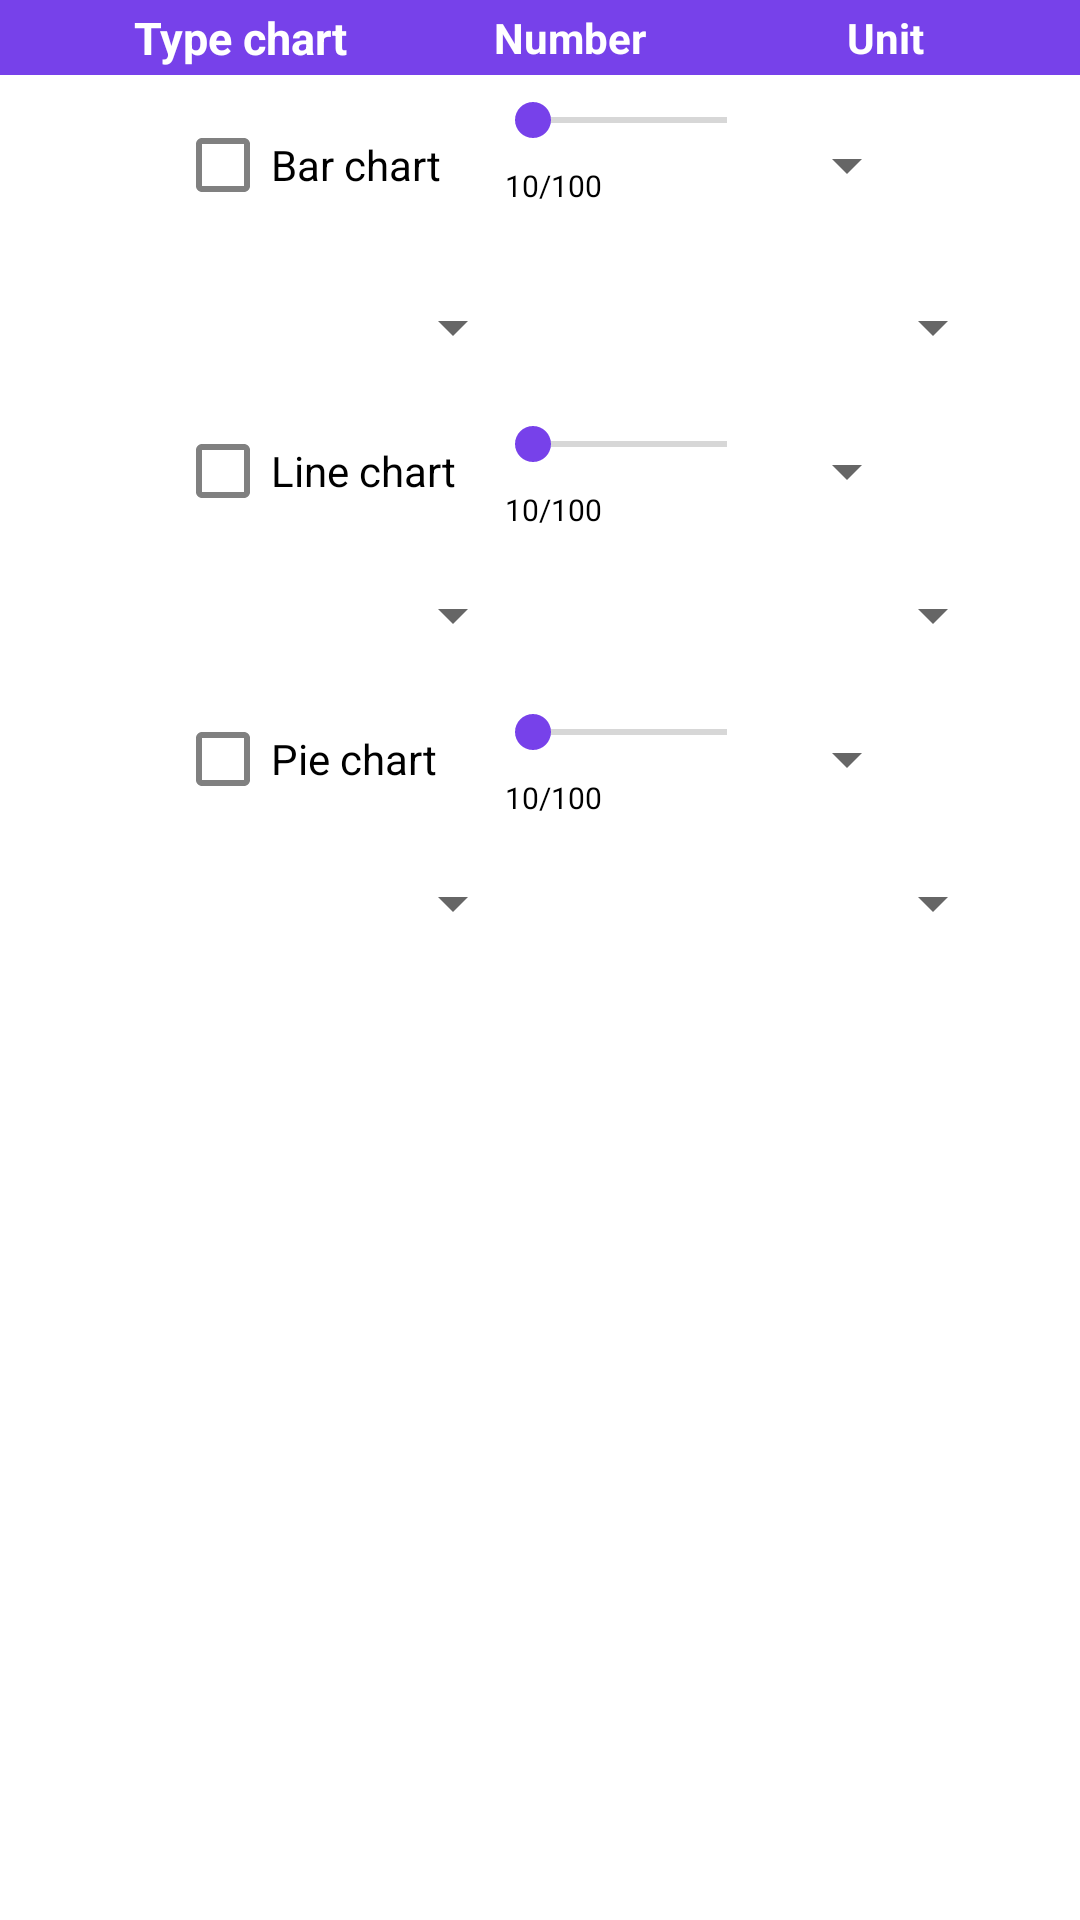

Reconstruct the res/layout file that produces this screen, plus the resources it refers to.
<!-- AndroidManifest.xml: application theme Theme.WorkManagement -->
<!-- res/layout/dialog_chart.xml -->
<?xml version="1.0" encoding="utf-8"?>
<LinearLayout android:layout_width="match_parent" android:layout_height="match_parent" android:orientation="vertical"
    xmlns:android="http://schemas.android.com/apk/res/android">

    <LinearLayout
        android:layout_width="match_parent"
        android:layout_height="25dp"
        android:paddingStart="5dp"

        android:orientation="horizontal"
        android:gravity="center"
        android:background="@color/primary_1">
        <TextView
            android:layout_width="100dp"
            android:layout_height="match_parent"
            android:text="Type chart"
            android:textSize="15dp"
            android:textStyle="bold"
            android:textColor="@color/white"
            android:layout_marginStart="10dp"
            android:gravity="center"/>
        <TextView
            android:layout_width="100dp"
            android:layout_height="match_parent"
            android:text="Number"
            android:textStyle="bold"
            android:textColor="@color/white"
            android:layout_marginStart="10dp"
            android:gravity="center"/>
        <TextView
            android:layout_width="100dp"
            android:layout_height="match_parent"
            android:text="Unit"
            android:textStyle="bold"
            android:textColor="@color/white"
            android:layout_marginStart="5dp"
            android:gravity="center"/>
    </LinearLayout>
    <LinearLayout
        android:layout_width="match_parent"
        android:layout_height="60dp"
        android:orientation="horizontal"
        android:layout_marginStart="5dp"

        android:gravity="center">
        <CheckBox
            android:layout_width="100dp"
            android:layout_height="match_parent"
            android:id="@+id/checkbox_barchart"
            android:text="Bar chart"
            android:theme="@style/checkbox_dialog_chart"/>
        <LinearLayout
            android:layout_width="100dp"
            android:layout_height="match_parent"
            android:orientation="vertical">
            <SeekBar
                android:layout_width="match_parent"
                android:layout_height="30dp"
                android:progress="5"
                android:id="@+id/seekbar_number_barchart"
                android:thumbTint="@color/primary_1"
                android:progressTint="@color/primary_1"/>
            <TextView
                android:layout_width="match_parent"
                android:layout_height="wrap_content"
                android:id="@+id/txt_barchart"
                android:textSize="10dp"
                android:text="10/100"
                android:textColor="@color/black"
                android:paddingStart="10dp"
                />
        </LinearLayout>
        <Spinner
            android:layout_width="wrap_content"
            android:layout_height="match_parent"
            android:id="@+id/spinner_unit_barchart"/>
    </LinearLayout>
    <LinearLayout
        android:layout_width="match_parent"
        android:layout_height="wrap_content"
        android:orientation="horizontal"
        android:gravity="center"
        android:layout_marginStart="5dp"
        android:layout_marginEnd="5dp">
        <Button
            android:layout_width="150dp"
            android:layout_height="match_parent"
            android:id="@+id/btn_select_date_start_barchart"
            android:layout_marginEnd="10dp"
            style="?android:spinnerStyle"
            android:textColor="@color/black"/>
        <Button
            android:layout_width="150dp"
            android:layout_height="match_parent"
            android:id="@+id/btn_select_date_end_barchart"
            style="?android:spinnerStyle"
            android:textColor="@color/black"/>
    </LinearLayout>

    <LinearLayout
        android:layout_width="match_parent"
        android:layout_height="wrap_content"
        android:orientation="horizontal"
        android:layout_marginStart="5dp"

        android:gravity="center">
        <CheckBox
            android:layout_width="100dp"
            android:layout_height="match_parent"
            android:id="@+id/checkbox_linechart"
            android:text="Line chart"
            android:theme="@style/checkbox_dialog_chart"/>
        <LinearLayout
            android:layout_width="100dp"
            android:layout_height="match_parent"
            android:orientation="vertical">
            <SeekBar
                android:layout_width="match_parent"
                android:layout_height="30dp"
                android:progress="5"
                android:id="@+id/seekbar_number_linechart"
                android:thumbTint="@color/primary_1"
                android:progressTint="@color/primary_1"/>
            <TextView
                android:layout_width="match_parent"
                android:layout_height="wrap_content"
                android:id="@+id/txt_linechart"
                android:textSize="10dp"
                android:text="10/100"
                android:textColor="@color/black"
                android:paddingStart="10dp"
                />
        </LinearLayout>
        <Spinner
            android:layout_width="wrap_content"
            android:layout_height="match_parent"
            android:id="@+id/spinner_unit_linechart"/>
    </LinearLayout>
    <LinearLayout
        android:layout_width="match_parent"
        android:layout_height="wrap_content"
        android:orientation="horizontal"
        android:gravity="center"
        android:layout_marginStart="5dp"
        android:layout_marginEnd="5dp">
        <Button
            android:layout_width="150dp"
            android:layout_height="match_parent"
            android:id="@+id/btn_select_date_start_linechart"
            android:layout_marginEnd="10dp"
            style="?android:spinnerStyle"
            android:textColor="@color/black"/>
        <Button
            android:layout_width="150dp"
            android:layout_height="match_parent"
            android:id="@+id/btn_select_date_end_linechart"
            style="?android:spinnerStyle"
            android:textColor="@color/black"/>
    </LinearLayout>

    <LinearLayout
        android:layout_width="match_parent"
        android:layout_height="wrap_content"
        android:orientation="horizontal"
        android:layout_marginStart="5dp"

        android:gravity="center">
        <CheckBox
            android:layout_width="100dp"
            android:layout_height="match_parent"
            android:id="@+id/checkbox_piechart"
            android:text="Pie chart"
            android:theme="@style/checkbox_dialog_chart"/>

        <LinearLayout
            android:layout_width="100dp"
            android:layout_height="match_parent"
            android:orientation="vertical">
            <SeekBar
                android:layout_width="match_parent"
                android:layout_height="30dp"
                android:progress="5"
                android:id="@+id/seekbar_number_piechart"
                android:thumbTint="@color/primary_1"
                android:progressTint="@color/primary_1"/>
            <TextView
                android:layout_width="match_parent"
                android:layout_height="wrap_content"
                android:id="@+id/txt_piechart"
                android:textSize="10dp"
                android:text="10/100"
                android:textColor="@color/black"
                android:paddingStart="10dp"
                />
        </LinearLayout>

        <Spinner
            android:layout_width="wrap_content"
            android:layout_height="match_parent"
            android:id="@+id/spinner_unit_piechart"/>
    </LinearLayout>
    <LinearLayout
        android:layout_width="match_parent"
        android:layout_height="wrap_content"
        android:orientation="horizontal"
        android:gravity="center"
        android:layout_marginStart="5dp"
        android:layout_marginEnd="5dp">
        <Button
            android:layout_width="150dp"
            android:layout_height="match_parent"
            android:id="@+id/btn_select_date_start_piechart"
            android:layout_marginEnd="10dp"
            style="?android:spinnerStyle"
            android:textColor="@color/black"/>
        <Button
            android:layout_width="150dp"
            android:layout_height="match_parent"
            android:id="@+id/btn_select_date_end_piechart"
            style="?android:spinnerStyle"
            android:textColor="@color/black"/>
    </LinearLayout>

</LinearLayout>
<!-- resources referenced by this layout -->
<resources>
  <color name="black">#FF000000</color>
  <color name="primary_1">#7741EA</color>
  <color name="white">#FFFFFFFF</color>
  <style name="checkbox_dialog_chart" parent="Theme.MaterialComponents.Light">
          <item name="colorAccent">@color/primary_1</item>
          <item name="android:textColorSecondary">@color/color_checkbox_unselected</item>
      </style>
  <style name="Theme.WorkManagement" parent="Theme.MaterialComponents.DayNight.NoActionBar">
          
          <item name="colorPrimary">@color/purple_500</item>
          <item name="colorPrimaryVariant">@color/purple_700</item>
          <item name="colorOnPrimary">@color/white</item>
          
          <item name="colorSecondary">@color/teal_200</item>
          <item name="colorSecondaryVariant">@color/teal_700</item>
          <item name="colorOnSecondary">@color/black</item>
          
          <item name="android:statusBarColor">@color/white</item>
          <item name="android:windowLightStatusBar">true</item>
          
      </style>
  <color name="color_checkbox_unselected">#808080</color>
  <color name="purple_500">#FF6200EE</color>
  <color name="purple_700">#FF3700B3</color>
  <color name="teal_200">#FF03DAC5</color>
  <color name="teal_700">#FF018786</color>
</resources>
